Dataset: photos (GitHub, comau-na/edo-ROS2). Classes: blue bucket, green bucket, red bucket, blue cube, green cube, red cube.

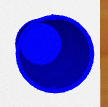
Label: blue bucket

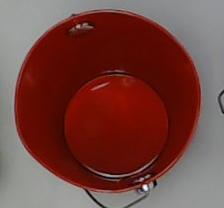
Label: red bucket

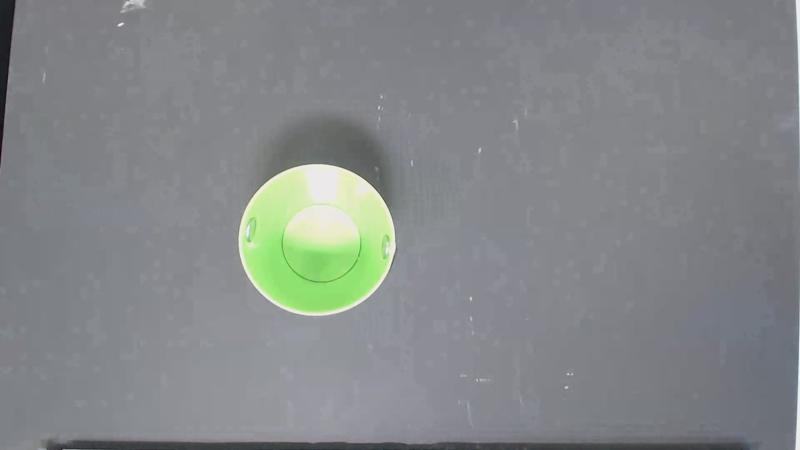
Label: green bucket

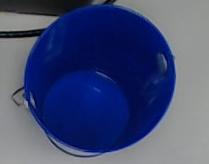
Label: blue bucket

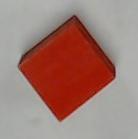
Label: red cube

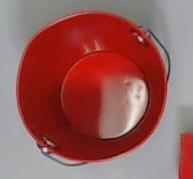
Label: red bucket
